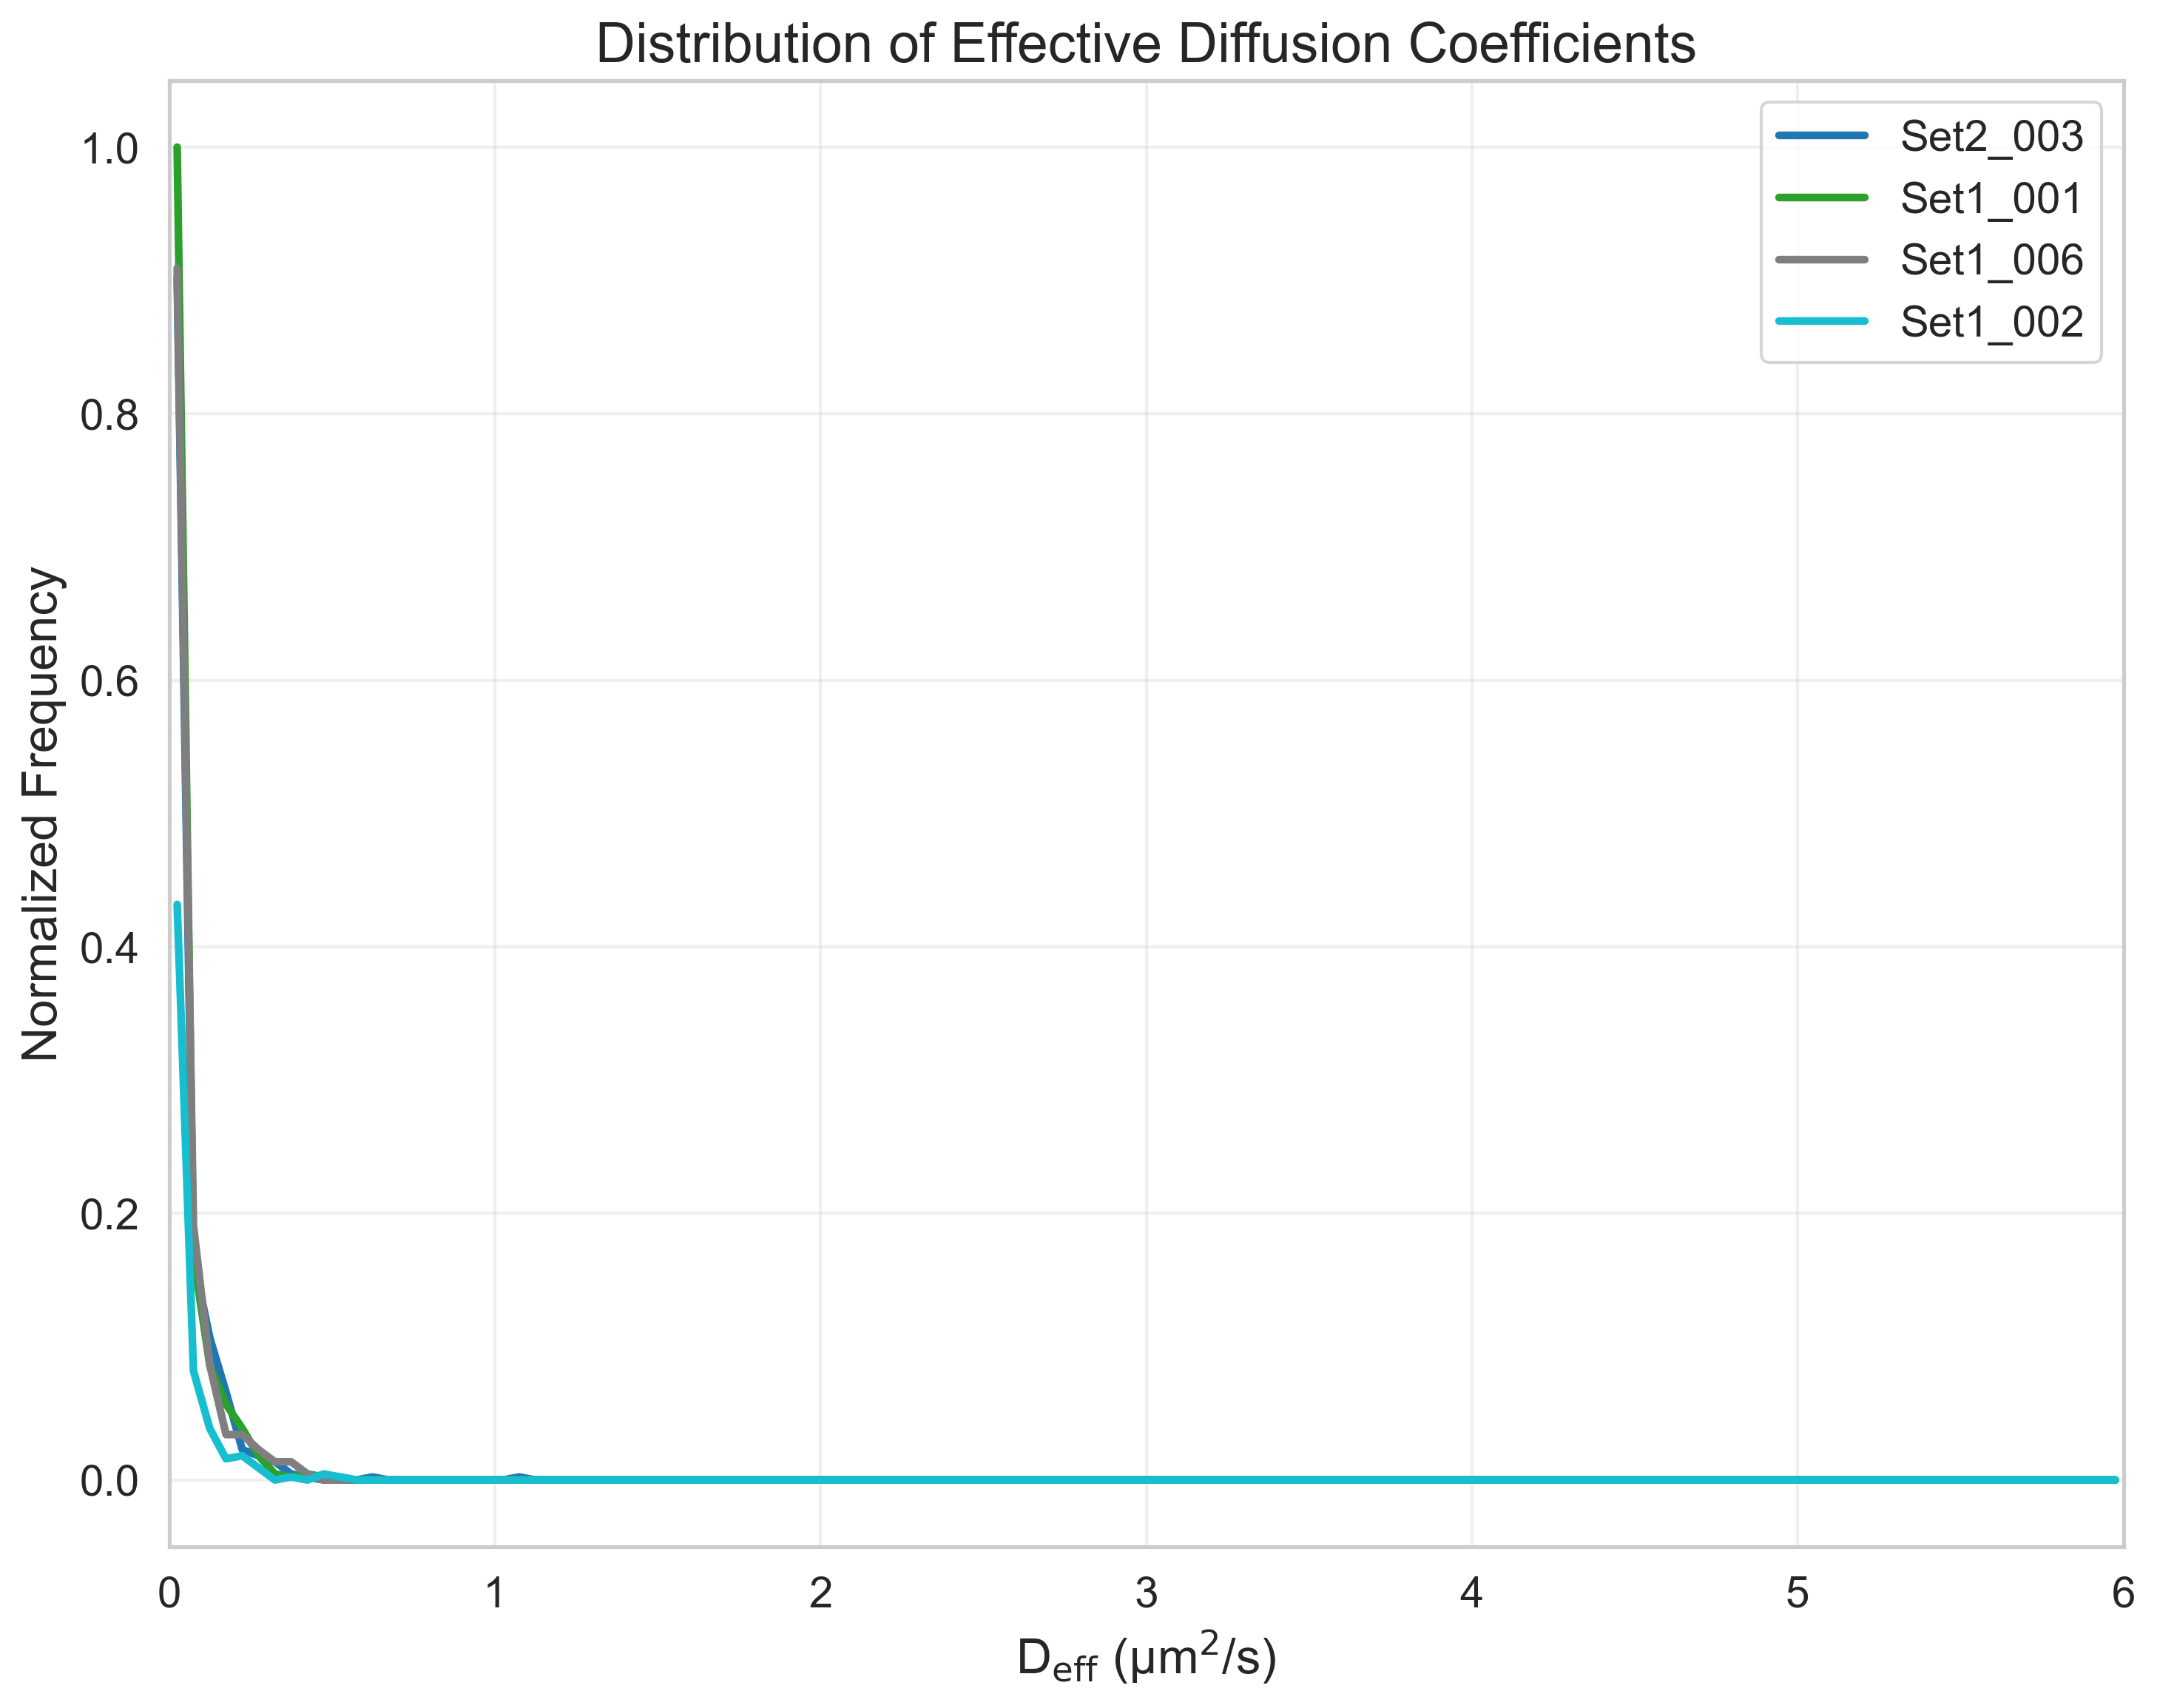

Values plotted in this chart, from the file beside it:
FileName, DiffusionCoefficient, NormalizedFrequency
tracked_Traj_Set2_003.nd2_crop.tif, 0.025, 0.9023
tracked_Traj_Set2_003.nd2_crop.tif, 0.075, 0.1659
tracked_Traj_Set2_003.nd2_crop.tif, 0.125, 0.1068
tracked_Traj_Set2_003.nd2_crop.tif, 0.175, 0.06591
tracked_Traj_Set2_003.nd2_crop.tif, 0.225, 0.02273
tracked_Traj_Set2_003.nd2_crop.tif, 0.275, 0.01818
tracked_Traj_Set2_003.nd2_crop.tif, 0.325, 0.01364
tracked_Traj_Set2_003.nd2_crop.tif, 0.375, 0.004545
tracked_Traj_Set2_003.nd2_crop.tif, 0.425, 0.002273
tracked_Traj_Set2_003.nd2_crop.tif, 0.475, 0.0
tracked_Traj_Set2_003.nd2_crop.tif, 0.525, 0.002273
tracked_Traj_Set2_003.nd2_crop.tif, 0.575, 0.0
tracked_Traj_Set2_003.nd2_crop.tif, 0.625, 0.002273
tracked_Traj_Set2_003.nd2_crop.tif, 0.675, 0.0
tracked_Traj_Set2_003.nd2_crop.tif, 0.725, 0.0
tracked_Traj_Set2_003.nd2_crop.tif, 0.775, 0.0
tracked_Traj_Set2_003.nd2_crop.tif, 0.825, 0.0
tracked_Traj_Set2_003.nd2_crop.tif, 0.875, 0.0
tracked_Traj_Set2_003.nd2_crop.tif, 0.925, 0.0
tracked_Traj_Set2_003.nd2_crop.tif, 0.975, 0.0
tracked_Traj_Set2_003.nd2_crop.tif, 1.025, 0.0
tracked_Traj_Set2_003.nd2_crop.tif, 1.075, 0.002273
tracked_Traj_Set2_003.nd2_crop.tif, 1.125, 0.0
tracked_Traj_Set2_003.nd2_crop.tif, 1.175, 0.0
tracked_Traj_Set2_003.nd2_crop.tif, 1.225, 0.0
tracked_Traj_Set2_003.nd2_crop.tif, 1.275, 0.0
tracked_Traj_Set2_003.nd2_crop.tif, 1.325, 0.0
tracked_Traj_Set2_003.nd2_crop.tif, 1.375, 0.0
tracked_Traj_Set2_003.nd2_crop.tif, 1.425, 0.0
tracked_Traj_Set2_003.nd2_crop.tif, 1.475, 0.0
tracked_Traj_Set2_003.nd2_crop.tif, 1.525, 0.0
tracked_Traj_Set2_003.nd2_crop.tif, 1.575, 0.0
tracked_Traj_Set2_003.nd2_crop.tif, 1.625, 0.0
tracked_Traj_Set2_003.nd2_crop.tif, 1.675, 0.0
tracked_Traj_Set2_003.nd2_crop.tif, 1.725, 0.0
tracked_Traj_Set2_003.nd2_crop.tif, 1.775, 0.0
tracked_Traj_Set2_003.nd2_crop.tif, 1.825, 0.0
tracked_Traj_Set2_003.nd2_crop.tif, 1.875, 0.0
tracked_Traj_Set2_003.nd2_crop.tif, 1.925, 0.0
tracked_Traj_Set2_003.nd2_crop.tif, 1.975, 0.0
tracked_Traj_Set2_003.nd2_crop.tif, 2.025, 0.0
tracked_Traj_Set2_003.nd2_crop.tif, 2.075, 0.0
tracked_Traj_Set2_003.nd2_crop.tif, 2.125, 0.0
tracked_Traj_Set2_003.nd2_crop.tif, 2.175, 0.0
tracked_Traj_Set2_003.nd2_crop.tif, 2.225, 0.0
tracked_Traj_Set2_003.nd2_crop.tif, 2.275, 0.0
tracked_Traj_Set2_003.nd2_crop.tif, 2.325, 0.0
tracked_Traj_Set2_003.nd2_crop.tif, 2.375, 0.0
tracked_Traj_Set2_003.nd2_crop.tif, 2.425, 0.0
tracked_Traj_Set2_003.nd2_crop.tif, 2.475, 0.0
tracked_Traj_Set2_003.nd2_crop.tif, 2.525, 0.0
tracked_Traj_Set2_003.nd2_crop.tif, 2.575, 0.0
tracked_Traj_Set2_003.nd2_crop.tif, 2.625, 0.0
tracked_Traj_Set2_003.nd2_crop.tif, 2.675, 0.0
tracked_Traj_Set2_003.nd2_crop.tif, 2.725, 0.0
tracked_Traj_Set2_003.nd2_crop.tif, 2.775, 0.0
tracked_Traj_Set2_003.nd2_crop.tif, 2.825, 0.0
tracked_Traj_Set2_003.nd2_crop.tif, 2.875, 0.0
tracked_Traj_Set2_003.nd2_crop.tif, 2.925, 0.0
tracked_Traj_Set2_003.nd2_crop.tif, 2.975, 0.0
... 420 more rows
